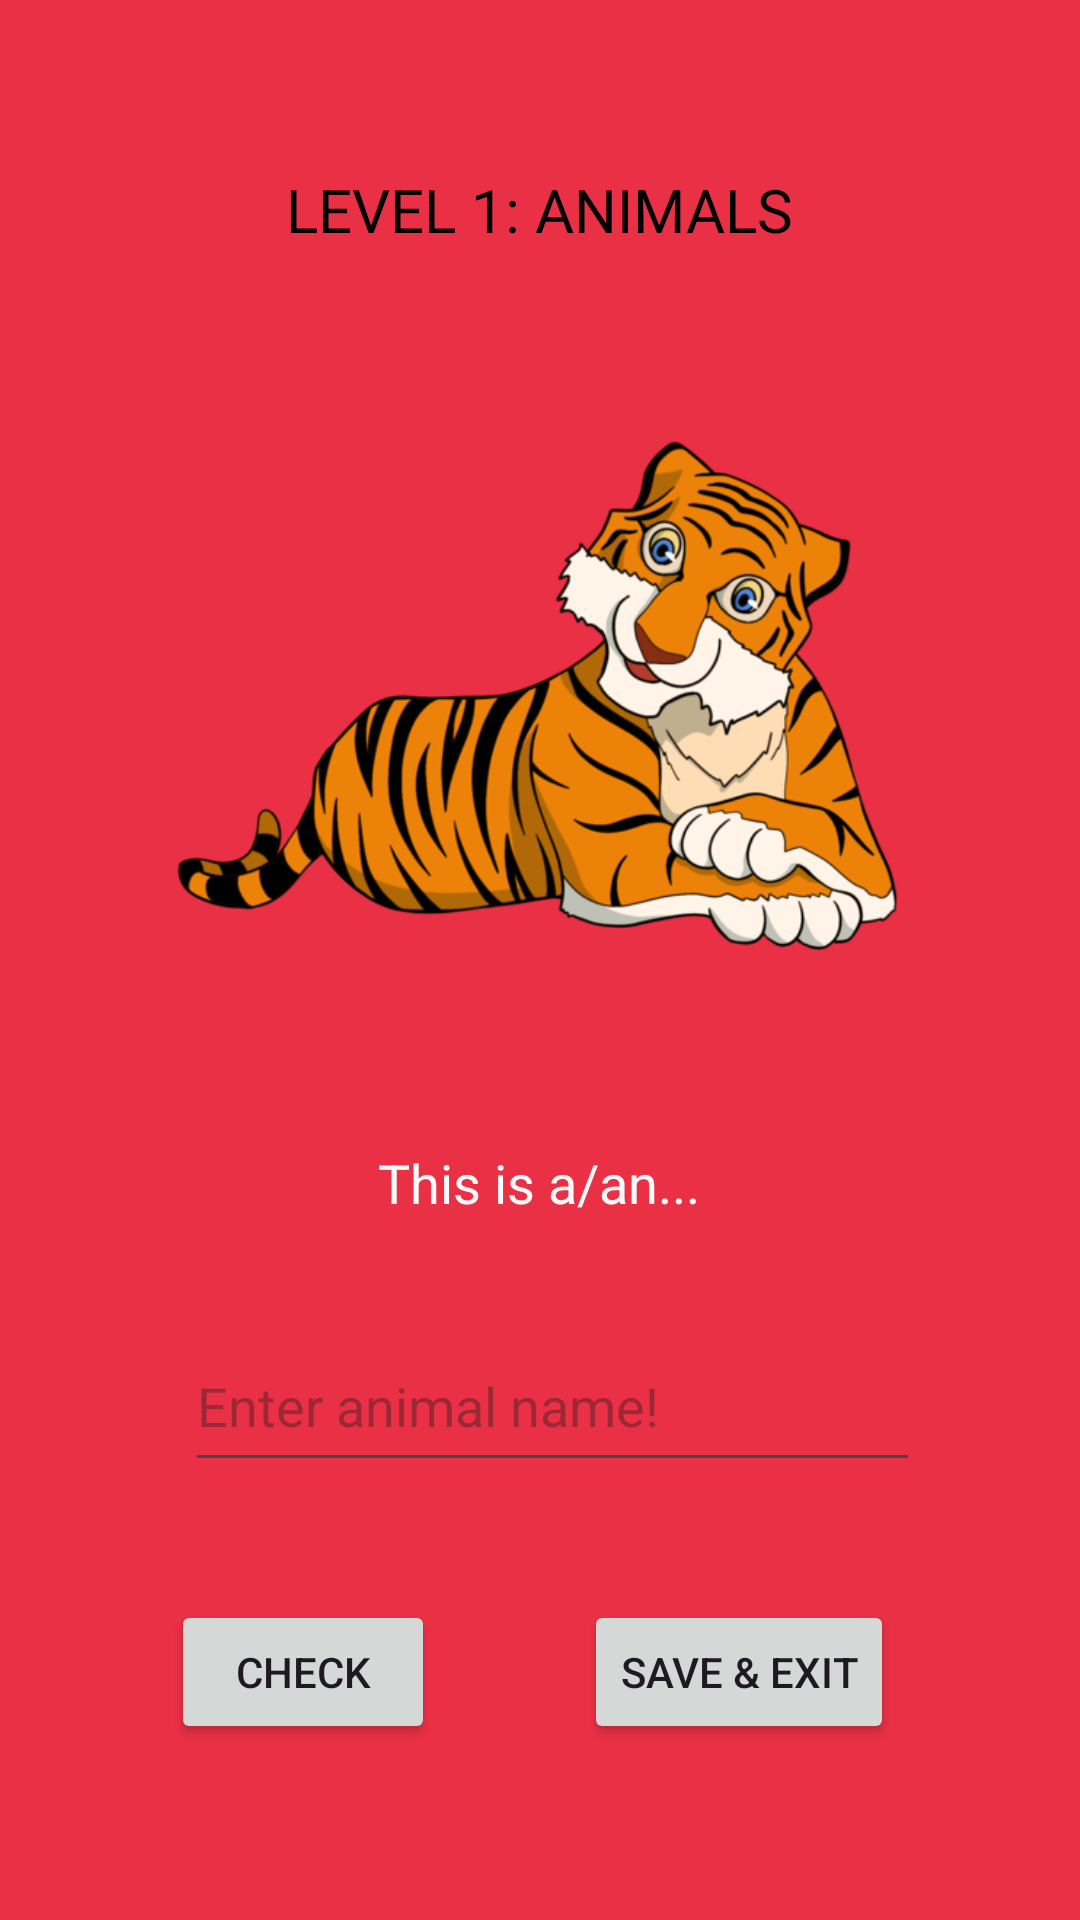

Produce the Android XML layout that renders to this screen, including the resource entries it uses.
<!-- AndroidManifest.xml: application theme Theme.KidsAndEnglish -->
<!-- res/layout/lvl1page1.xml -->
<?xml version="1.0" encoding="utf-8"?>
<androidx.constraintlayout.widget.ConstraintLayout xmlns:android="http://schemas.android.com/apk/res/android"
    xmlns:app="http://schemas.android.com/apk/res-auto"
    xmlns:tools="http://schemas.android.com/tools"
    android:layout_width="match_parent"
    android:layout_height="match_parent"
    android:background="#EA3045">

    <ImageView
        android:id="@+id/imageView8"
        android:layout_width="245dp"
        android:layout_height="261dp"
        app:layout_constraintBottom_toBottomOf="parent"
        app:layout_constraintEnd_toEndOf="parent"
        app:layout_constraintStart_toStartOf="parent"
        app:layout_constraintTop_toTopOf="parent"
        app:layout_constraintVertical_bias="0.27"
        app:srcCompat="@drawable/tiger11" />

    <TextView
        android:id="@+id/textView"
        android:layout_width="258dp"
        android:layout_height="43dp"
        android:gravity="center"
        android:text="LEVEL 1: ANIMALS"
        android:textColor="#000000"
        android:textSize="20sp"
        app:layout_constraintBottom_toBottomOf="parent"
        app:layout_constraintEnd_toEndOf="parent"
        app:layout_constraintHorizontal_bias="0.496"
        app:layout_constraintStart_toStartOf="parent"
        app:layout_constraintTop_toTopOf="parent"
        app:layout_constraintVertical_bias="0.081" />

    <TextView
        android:id="@+id/textView2"
        android:layout_width="198dp"
        android:layout_height="47dp"
        android:gravity="center"
        android:text="This is a/an..."
        android:textColor="#FBFAFA"
        android:textSize="18sp"
        app:layout_constraintBottom_toBottomOf="parent"
        app:layout_constraintEnd_toEndOf="parent"
        app:layout_constraintHorizontal_bias="0.497"
        app:layout_constraintStart_toStartOf="parent"
        app:layout_constraintTop_toTopOf="parent"
        app:layout_constraintVertical_bias="0.625" />

    <EditText
        android:id="@+id/editText11"
        android:layout_width="245dp"
        android:layout_height="54dp"
        android:ems="10"
        android:hint="Enter animal name!"
        android:inputType="text"
        app:layout_constraintBottom_toBottomOf="parent"
        app:layout_constraintEnd_toEndOf="parent"
        app:layout_constraintHorizontal_bias="0.536"
        app:layout_constraintStart_toStartOf="parent"
        app:layout_constraintTop_toTopOf="parent"
        app:layout_constraintVertical_bias="0.751" />

    <Button
        android:id="@+id/btnCheck11"
        android:layout_width="wrap_content"
        android:layout_height="wrap_content"
        android:text="CHECK"
        app:layout_constraintBottom_toBottomOf="parent"
        app:layout_constraintEnd_toEndOf="parent"
        app:layout_constraintHorizontal_bias="0.209"
        app:layout_constraintStart_toStartOf="parent"
        app:layout_constraintTop_toTopOf="parent"
        app:layout_constraintVertical_bias="0.901" />

    <Button
        android:id="@+id/btnSvExit12"
        android:layout_width="wrap_content"
        android:layout_height="wrap_content"
        android:text="SAVE &amp; EXIT"
        app:layout_constraintBottom_toBottomOf="parent"
        app:layout_constraintEnd_toEndOf="parent"
        app:layout_constraintHorizontal_bias="0.759"
        app:layout_constraintStart_toStartOf="parent"
        app:layout_constraintTop_toTopOf="parent"
        app:layout_constraintVertical_bias="0.901" />

</androidx.constraintlayout.widget.ConstraintLayout>
<!-- resources referenced by this layout -->
<resources>
  <!-- drawable tiger11: png bitmap (drawable, 95260 bytes) -->
  <style name="Theme.KidsAndEnglish" parent="Base.Theme.KidsAndEnglish" />
  <style name="Base.Theme.KidsAndEnglish" parent="Theme.Material3.DayNight.NoActionBar">
          
          
      </style>
</resources>
